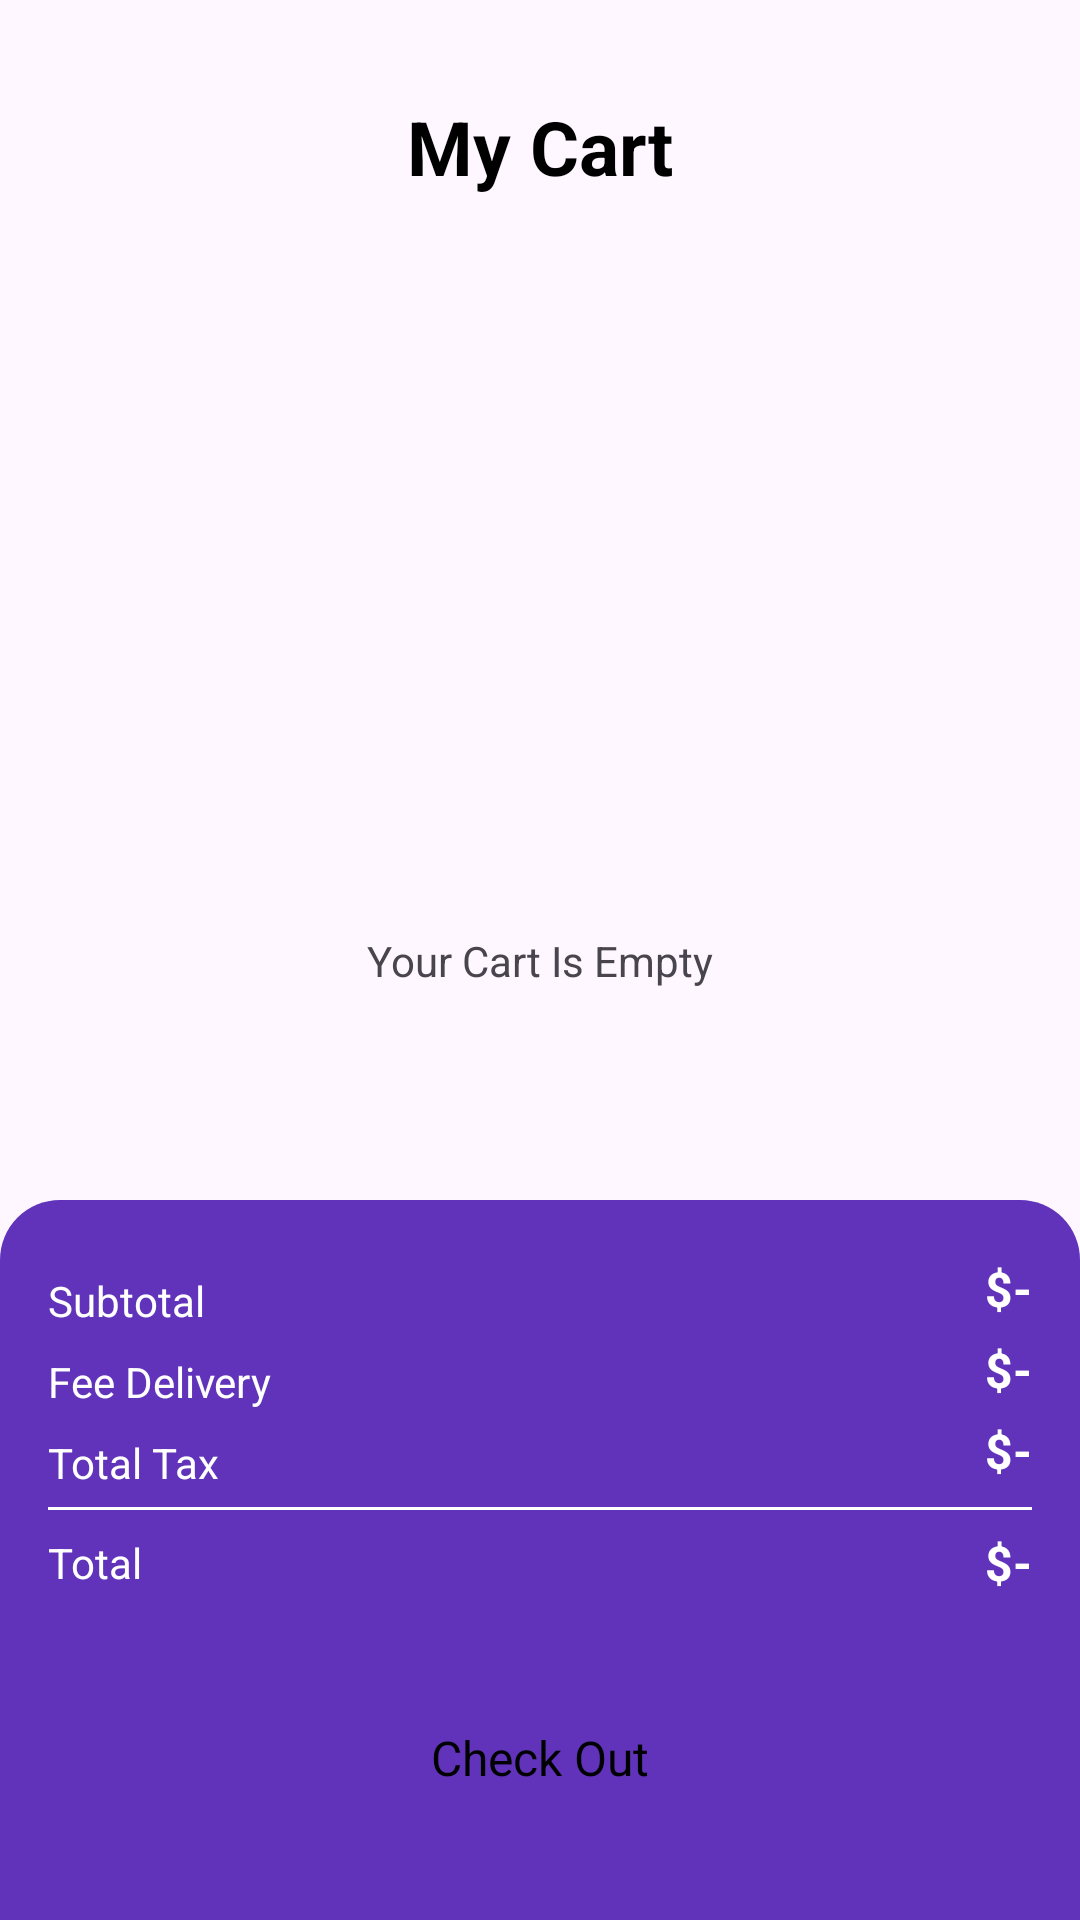

Here is an Android app screen rendered from its layout file. Give the layout XML and the strings, colors and styles it references.
<!-- AndroidManifest.xml: application theme Theme.Project176 -->
<!-- res/layout/activity_cart.xml -->
<?xml version="1.0" encoding="utf-8"?>
<androidx.constraintlayout.widget.ConstraintLayout xmlns:android="http://schemas.android.com/apk/res/android"
    xmlns:app="http://schemas.android.com/apk/res-auto"
    xmlns:tools="http://schemas.android.com/tools"
    android:id="@+id/main"
    android:layout_width="match_parent"
    android:layout_height="match_parent"
    tools:context=".activity.CartActivity">

    <TextView
        android:id="@+id/emptyTxt"
        android:layout_width="wrap_content"
        android:layout_height="wrap_content"
        android:text="Your Cart Is Empty"
        app:layout_constraintBottom_toBottomOf="parent"
        app:layout_constraintEnd_toEndOf="parent"
        app:layout_constraintStart_toStartOf="parent"
        app:layout_constraintTop_toTopOf="parent" />

    <androidx.constraintlayout.widget.ConstraintLayout
        android:id="@+id/constraintLayout"
        android:layout_width="match_parent"
        android:layout_height="wrap_content"
        android:layout_marginStart="16dp"
        android:layout_marginTop="32dp"
        android:layout_marginEnd="16dp"
        app:layout_constraintEnd_toEndOf="parent"
        app:layout_constraintStart_toStartOf="parent"
        app:layout_constraintTop_toTopOf="parent">

        <ImageView
            android:id="@+id/backBtn"
            android:layout_width="wrap_content"
            android:layout_height="wrap_content"
            app:layout_constraintBottom_toBottomOf="parent"
            app:layout_constraintStart_toStartOf="parent"
            app:layout_constraintTop_toTopOf="parent"
            app:srcCompat="@drawable/back" />

        <TextView
            android:id="@+id/textView12"
            android:layout_width="wrap_content"
            android:layout_height="wrap_content"
            android:text="My Cart"
            android:textColor="@color/black"
            android:textSize="25sp"

            android:textStyle="bold"
            app:layout_constraintBottom_toBottomOf="parent"
            app:layout_constraintEnd_toEndOf="parent"
            app:layout_constraintStart_toStartOf="@+id/backBtn"
            app:layout_constraintTop_toTopOf="parent" />

    </androidx.constraintlayout.widget.ConstraintLayout>

    <androidx.constraintlayout.widget.ConstraintLayout
        android:id="@+id/constraintLayout2"
        android:layout_width="match_parent"
        android:layout_height="240dp"
        android:background="@drawable/purple_bg_top_corner"
        app:layout_constraintBottom_toBottomOf="parent"
        app:layout_constraintEnd_toEndOf="parent"
        app:layout_constraintStart_toStartOf="parent">

        <androidx.appcompat.widget.AppCompatButton
            android:id="@+id/button"
            android:layout_width="0dp"
            style="@android:style/Widget.Button"
            android:layout_height="wrap_content"
            android:text="Check Out"
            android:textSize="16sp"
            android:background="@drawable/white_bg"
            app:layout_constraintBottom_toBottomOf="parent"
            app:layout_constraintEnd_toEndOf="@+id/constraintLayout3"
            app:layout_constraintStart_toStartOf="@+id/constraintLayout3"
            app:layout_constraintTop_toBottomOf="@+id/constraintLayout3" />

        <androidx.constraintlayout.widget.ConstraintLayout
            android:id="@+id/constraintLayout3"
            android:layout_width="match_parent"
            android:layout_height="wrap_content"
            android:layout_margin="16dp"
            app:layout_constraintEnd_toEndOf="parent"
            app:layout_constraintStart_toStartOf="parent"
            app:layout_constraintTop_toTopOf="parent">

            <TextView
                android:id="@+id/textView13"
                android:layout_width="wrap_content"
                android:layout_height="wrap_content"
                android:layout_marginTop="8dp"
                android:text="Subtotal"
                android:textColor="@color/white"
                app:layout_constraintStart_toStartOf="parent"
                app:layout_constraintTop_toTopOf="parent" />

            <TextView
                android:id="@+id/textView14"
                android:layout_width="wrap_content"
                android:layout_height="wrap_content"
                android:layout_marginTop="8dp"
                android:text="Fee Delivery"
                android:textColor="@color/white"
                app:layout_constraintStart_toStartOf="parent"
                app:layout_constraintTop_toBottomOf="@+id/textView13"
                app:layout_editor_absoluteX="0dp" />

            <TextView
                android:id="@+id/textView15"
                android:layout_width="wrap_content"
                android:layout_height="wrap_content"
                android:layout_marginTop="8dp"
                android:text="Total Tax"
                android:textColor="@color/white"
                app:layout_constraintStart_toStartOf="parent"
                app:layout_constraintTop_toBottomOf="@+id/textView14" />

            <TextView
                android:id="@+id/totalFreeTxt"
                android:layout_width="wrap_content"
                android:layout_height="wrap_content"
                android:text="$-"
                android:textColor="@color/white"
                android:textSize="16sp"
                android:textStyle="bold"
                app:layout_constraintBottom_toBottomOf="@+id/textView13"
                app:layout_constraintEnd_toEndOf="parent"
                app:layout_constraintTop_toTopOf="parent" />

            <TextView
                android:id="@+id/deliveryTxt"
                android:layout_width="wrap_content"
                android:layout_height="wrap_content"
                android:text="$-"
                android:textColor="@color/white"
                android:textSize="16sp"
                android:textStyle="bold"
                app:layout_constraintBottom_toBottomOf="@+id/textView14"
                app:layout_constraintEnd_toEndOf="parent"
                app:layout_constraintTop_toBottomOf="@+id/textView13" />

            <TextView
                android:id="@+id/taxTxt"
                android:layout_width="wrap_content"
                android:layout_height="wrap_content"
                android:text="$-"
                android:textColor="@color/white"
                android:textSize="16sp"
                android:textStyle="bold"
                app:layout_constraintBottom_toBottomOf="@+id/textView15"
                app:layout_constraintEnd_toEndOf="@+id/totalFreeTxt"
                app:layout_constraintTop_toBottomOf="@+id/textView14" />

            <View
                android:id="@+id/view"
                android:layout_width="wrap_content"
                android:layout_height="1dp"
                android:layout_marginTop="8dp"
                android:background="@color/white"
                app:layout_constraintEnd_toEndOf="parent"
                app:layout_constraintStart_toStartOf="parent"
                app:layout_constraintTop_toBottomOf="@+id/taxTxt" />

            <TextView
                android:id="@+id/textView24"
                android:layout_width="wrap_content"
                android:layout_height="wrap_content"
                android:layout_marginTop="8dp"
                android:text="Total"
                android:textColor="@color/white"
                app:layout_constraintStart_toStartOf="parent"
                app:layout_constraintTop_toBottomOf="@+id/view" />

            <TextView
                android:id="@+id/totalTxt"
                android:layout_width="wrap_content"
                android:layout_height="wrap_content"
                android:text="$-"
                android:textColor="@color/white"
                android:textSize="16sp"
                android:textStyle="bold"
                app:layout_constraintBottom_toBottomOf="@+id/textView24"
                app:layout_constraintEnd_toEndOf="parent"
                app:layout_constraintTop_toTopOf="@+id/textView24" />


        </androidx.constraintlayout.widget.ConstraintLayout>


    </androidx.constraintlayout.widget.ConstraintLayout>

    <ScrollView
        android:id="@+id/scroolView2"
        android:layout_width="match_parent"
        android:layout_height="0dp"
        app:layout_constraintBottom_toTopOf="@+id/constraintLayout2">

        <LinearLayout
            android:layout_width="match_parent"
            android:layout_height="wrap_content"
            android:orientation="vertical">

            <androidx.recyclerview.widget.RecyclerView
                android:id="@+id/viewCart"
                android:layout_width="match_parent"
                android:layout_height="match_parent"
                android:layout_margin="16dp" />
        </LinearLayout>
    </ScrollView>
</androidx.constraintlayout.widget.ConstraintLayout>
<!-- resources referenced by this layout -->
<resources>
  <color name="black">#FF000000</color>
  <color name="white">#FFFFFFFF</color>
  <!-- drawable purple_bg_top_corner (drawable) -->
  <?xml version="1.0" encoding="utf-8"?>
  <selector xmlns:android="http://schemas.android.com/apk/res/android">
  
      <item>
          <shape android:shape="rectangle">
              <corners android:topLeftRadius="20dp"
                  android:topRightRadius="20dp"/>
              <solid android:color="@color/purple"/>
          </shape>
      </item>
  
  </selector>
  <style name="Theme.Project176" parent="Base.Theme.Project176">
          <item name="android:windowTranslucentNavigation">true</item>
      </style>
  <color name="purple">#6033ba</color>
  <style name="Base.Theme.Project176" parent="Theme.Material3.DayNight.NoActionBar">
           <item name="colorPrimary">@color/colorPrimary</item>
           <item name="colorPrimaryDark">@color/colorPrimaryDark</item>
      </style>
  <color name="colorPrimary">#673AB7</color>
  <color name="colorPrimaryDark">#5700F1</color>
</resources>
